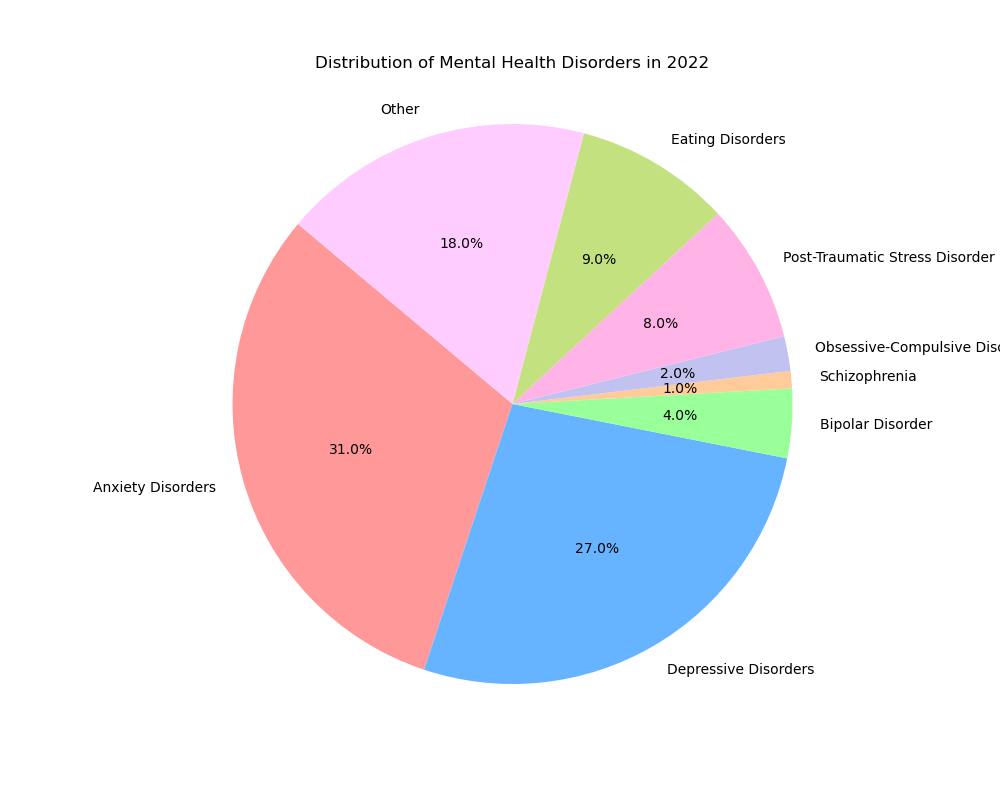

Source data for this figure (header and first rows):
Disorder, Percentage
Anxiety Disorders, 31
Depressive Disorders, 27
Bipolar Disorder, 4
Schizophrenia, 1
Obsessive-Compulsive Disorder, 2
Post-Traumatic Stress Disorder, 8
Eating Disorders, 9
Other, 18
